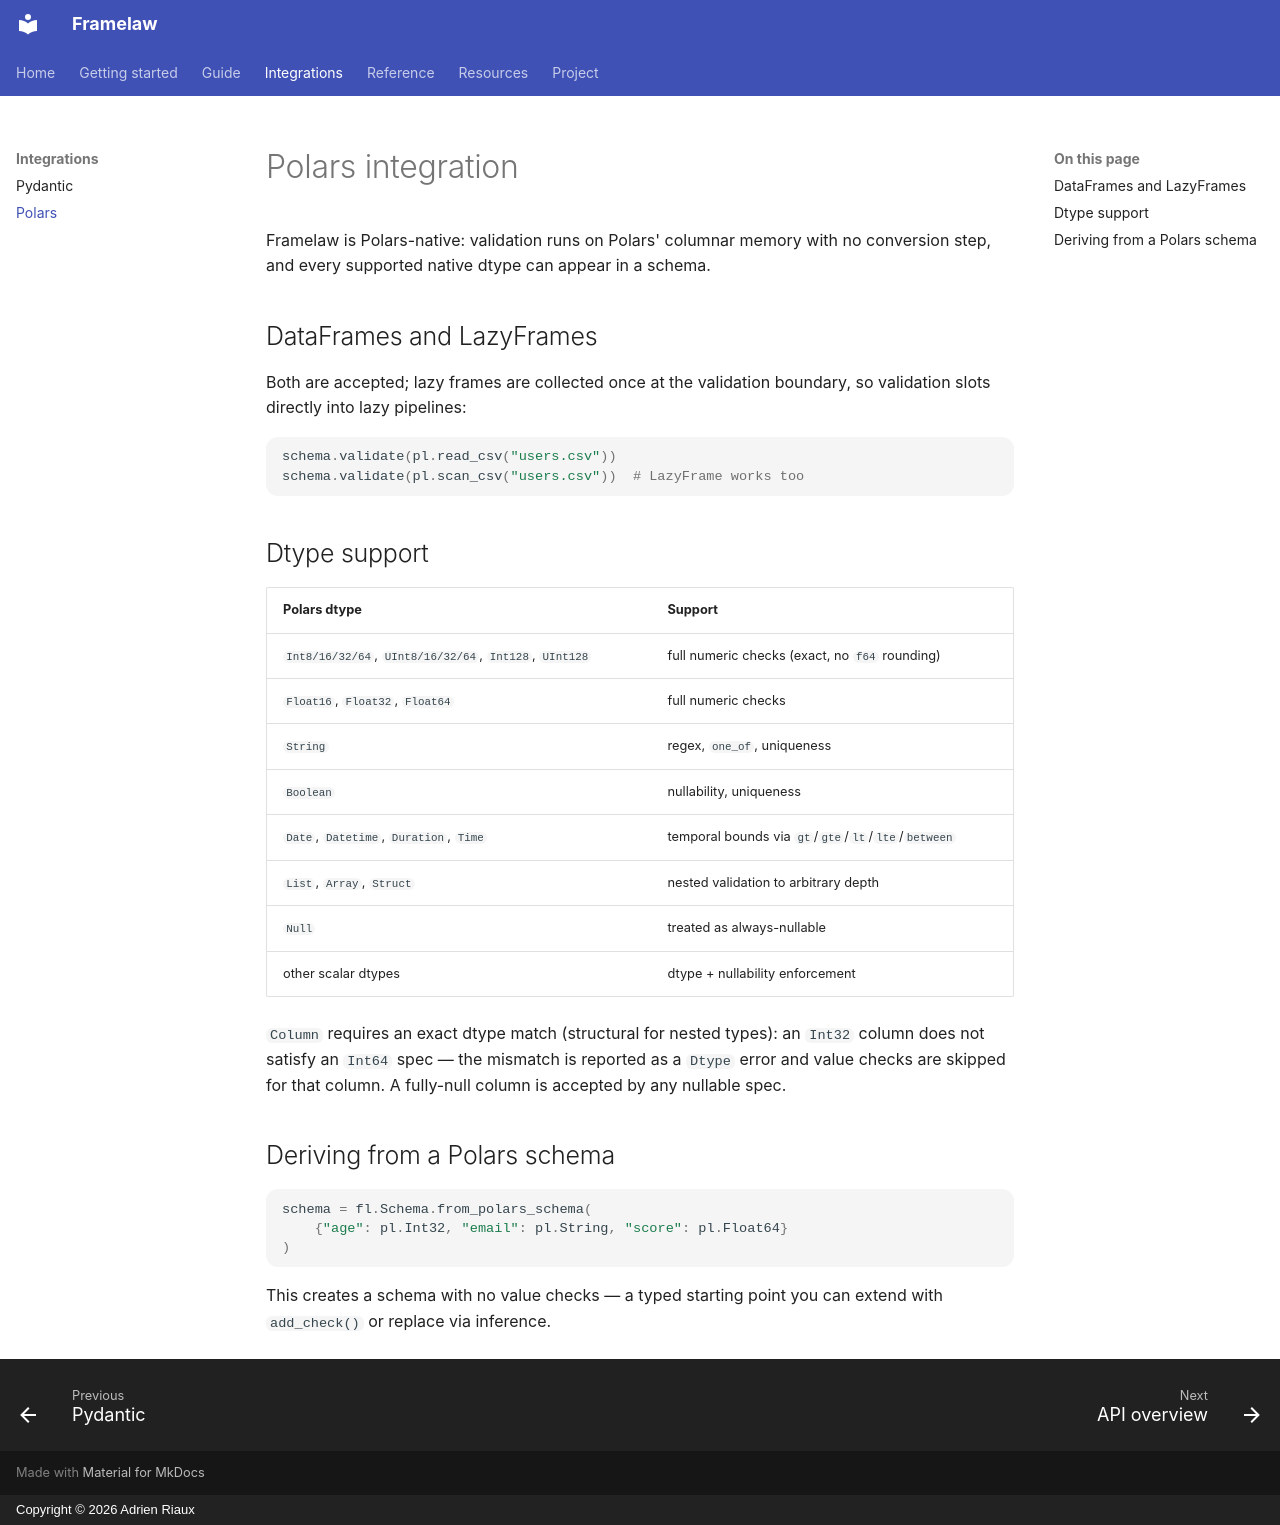

repository: adrien-riaux/framelaw · page: polars/index.html · generator: mkdocs · copyright: Copyright © 2026 Adrien Riaux

# Polars integration

Framelaw is Polars-native: validation runs on Polars' columnar memory with no
conversion step, and every supported native dtype can appear in a schema.

## DataFrames and LazyFrames

Both are accepted; lazy frames are collected once at the validation boundary,
so validation slots directly into lazy pipelines:

```python
schema.validate(pl.read_csv("users.csv"))
schema.validate(pl.scan_csv("users.csv"))  # LazyFrame works too
```

## Dtype support

| Polars dtype | Support |
|---|---|
| `Int8/16/32/64`, `UInt8/16/32/64`, `Int128`, `UInt128` | full numeric checks (exact, no `f64` rounding) |
| `Float16`, `Float32`, `Float64` | full numeric checks |
| `String` | regex, `one_of`, uniqueness |
| `Boolean` | nullability, uniqueness |
| `Date`, `Datetime`, `Duration`, `Time` | temporal bounds via `gt`/`gte`/`lt`/`lte`/`between` |
| `List`, `Array`, `Struct` | nested validation to arbitrary depth |
| `Null` | treated as always-nullable |
| other scalar dtypes | dtype + nullability enforcement |

`Column` requires an exact dtype match (structural for nested types): an
`Int32` column does not satisfy an `Int64` spec — the mismatch is reported as
a `Dtype` error and value checks are skipped for that column. A fully-null
column is accepted by any nullable spec.

## Deriving from a Polars schema

```python
schema = fl.Schema.from_polars_schema(
    {"age": pl.Int32, "email": pl.String, "score": pl.Float64}
)
```

This creates a schema with no value checks — a typed starting point you can
extend with `add_check()` or replace via inference.
